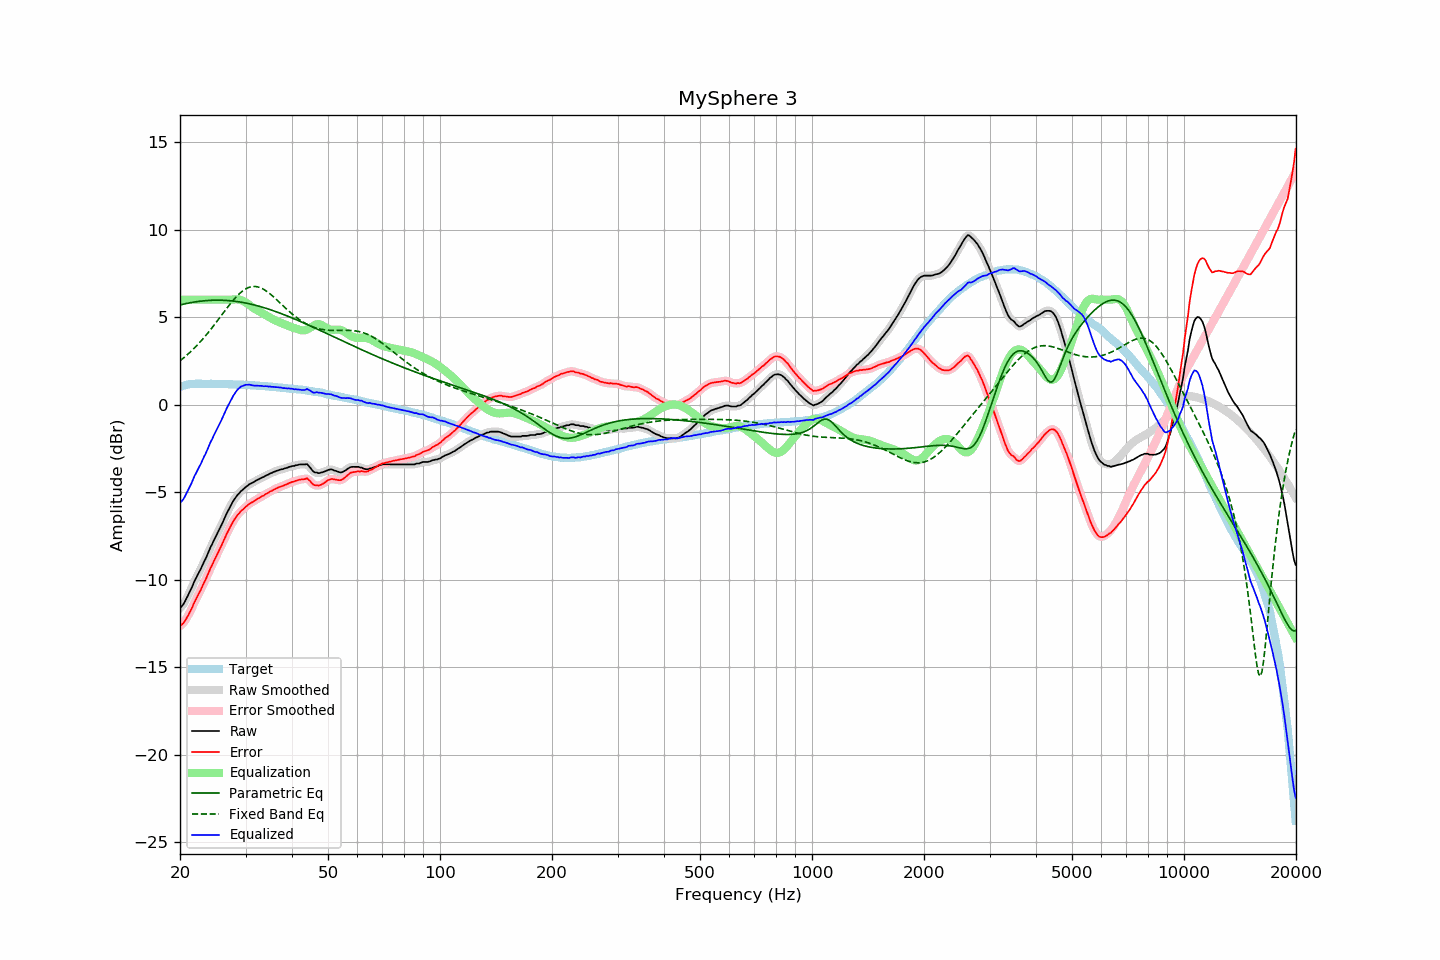

Source data for this figure (header and first rows):
frequency, raw, error, smoothed, error_smoothed, equalization, parametric_eq, fixed_band_eq, equalized_raw, equalized_smoothed, target
20.00, -11.61, -12.63, -11.62, -12.64, 6.00, 5.69, 2.51, -5.61, -5.62, 1.02
20.20, -11.52, -12.57, -11.52, -12.57, 6.00, 5.72, 2.58, -5.52, -5.52, 1.05
20.40, -11.41, -12.49, -11.40, -12.48, 6.00, 5.74, 2.65, -5.41, -5.40, 1.08
20.61, -11.25, -12.35, -11.25, -12.36, 6.00, 5.76, 2.73, -5.25, -5.25, 1.10
20.81, -11.08, -12.21, -11.08, -12.21, 6.00, 5.78, 2.81, -5.08, -5.08, 1.13
21.02, -10.89, -12.05, -10.89, -12.05, 6.00, 5.80, 2.89, -4.89, -4.89, 1.16
21.23, -10.69, -11.86, -10.70, -11.87, 6.00, 5.82, 2.97, -4.69, -4.70, 1.17
21.44, -10.52, -11.70, -10.50, -11.68, 6.00, 5.83, 3.06, -4.52, -4.50, 1.18
21.66, -10.30, -11.49, -10.30, -11.49, 6.00, 5.85, 3.15, -4.30, -4.30, 1.19
21.87, -10.08, -11.27, -10.10, -11.29, 6.00, 5.86, 3.24, -4.08, -4.10, 1.19
22.09, -9.91, -11.11, -9.90, -11.10, 6.00, 5.88, 3.33, -3.91, -3.90, 1.20
22.31, -9.72, -10.92, -9.72, -10.92, 6.00, 5.89, 3.43, -3.72, -3.72, 1.20
22.54, -9.54, -10.74, -9.55, -10.74, 6.00, 5.90, 3.53, -3.54, -3.55, 1.20
22.76, -9.37, -10.57, -9.35, -10.55, 6.00, 5.92, 3.63, -3.37, -3.35, 1.20
22.99, -9.16, -10.35, -9.17, -10.36, 6.00, 5.93, 3.73, -3.16, -3.17, 1.19
23.22, -8.96, -10.15, -8.98, -10.16, 6.00, 5.93, 3.84, -2.96, -2.98, 1.19
23.45, -8.79, -9.98, -8.77, -9.96, 6.00, 5.94, 3.95, -2.79, -2.77, 1.19
23.69, -8.57, -9.76, -8.57, -9.75, 6.00, 5.95, 4.06, -2.57, -2.57, 1.19
23.92, -8.35, -9.53, -8.36, -9.55, 6.00, 5.96, 4.17, -2.35, -2.36, 1.19
24.16, -8.14, -9.33, -8.15, -9.34, 6.00, 5.96, 4.28, -2.14, -2.15, 1.20
24.40, -7.97, -9.16, -7.95, -9.15, 6.00, 5.97, 4.40, -1.97, -1.95, 1.19
24.65, -7.76, -8.95, -7.77, -8.95, 6.00, 5.97, 4.52, -1.76, -1.77, 1.18
24.89, -7.58, -8.76, -7.58, -8.76, 6.00, 5.97, 4.64, -1.58, -1.58, 1.18
25.14, -7.39, -8.57, -7.39, -8.57, 6.00, 5.97, 4.76, -1.39, -1.39, 1.18
25.39, -7.21, -8.39, -7.21, -8.39, 6.00, 5.97, 4.88, -1.21, -1.21, 1.18
25.65, -7.02, -8.20, -7.02, -8.20, 6.00, 5.97, 5.00, -1.02, -1.02, 1.18
25.91, -6.83, -8.01, -6.83, -8.01, 6.00, 5.97, 5.13, -0.83, -0.83, 1.17
26.16, -6.63, -7.80, -6.63, -7.80, 6.00, 5.96, 5.25, -0.63, -0.63, 1.17
26.43, -6.43, -7.60, -6.43, -7.60, 6.00, 5.96, 5.37, -0.43, -0.43, 1.17
26.69, -6.22, -7.39, -6.23, -7.40, 6.00, 5.95, 5.49, -0.22, -0.23, 1.17
26.96, -6.04, -7.21, -6.04, -7.21, 6.00, 5.95, 5.61, -0.04, -0.04, 1.17
27.23, -5.85, -7.02, -5.85, -7.02, 6.00, 5.94, 5.73, 0.15, 0.15, 1.17
27.50, -5.68, -6.85, -5.68, -6.85, 6.00, 5.93, 5.84, 0.32, 0.32, 1.17
27.77, -5.52, -6.68, -5.52, -6.68, 6.01, 5.92, 5.95, 0.49, 0.48, 1.16
28.05, -5.38, -6.54, -5.38, -6.53, 6.01, 5.91, 6.06, 0.63, 0.64, 1.16
28.33, -5.25, -6.40, -5.25, -6.40, 6.02, 5.90, 6.16, 0.77, 0.76, 1.15
28.62, -5.13, -6.28, -5.14, -6.28, 6.01, 5.88, 6.25, 0.88, 0.88, 1.14
28.90, -5.04, -6.18, -5.03, -6.17, 6.00, 5.87, 6.34, 0.96, 0.96, 1.14
29.19, -4.93, -6.06, -4.94, -6.08, 5.97, 5.85, 6.42, 1.04, 1.03, 1.13
29.48, -4.86, -6.00, -4.86, -5.99, 5.93, 5.84, 6.50, 1.07, 1.08, 1.14
29.78, -4.78, -5.91, -4.78, -5.91, 5.89, 5.82, 6.56, 1.11, 1.11, 1.13
30.08, -4.69, -5.82, -4.70, -5.83, 5.83, 5.80, 6.62, 1.14, 1.13, 1.13
30.38, -4.63, -5.75, -4.62, -5.74, 5.77, 5.78, 6.66, 1.14, 1.15, 1.12
30.68, -4.55, -5.67, -4.56, -5.67, 5.70, 5.76, 6.70, 1.15, 1.14, 1.12
30.99, -4.50, -5.61, -4.51, -5.62, 5.63, 5.74, 6.73, 1.13, 1.13, 1.11
31.30, -4.46, -5.57, -4.45, -5.56, 5.56, 5.72, 6.74, 1.10, 1.11, 1.11
31.61, -4.41, -5.52, -4.41, -5.51, 5.50, 5.70, 6.75, 1.09, 1.09, 1.10
31.93, -4.35, -5.44, -4.36, -5.45, 5.44, 5.68, 6.75, 1.09, 1.09, 1.09
32.24, -4.30, -5.38, -4.30, -5.39, 5.39, 5.65, 6.73, 1.09, 1.09, 1.08
32.57, -4.26, -5.34, -4.25, -5.33, 5.34, 5.63, 6.71, 1.08, 1.08, 1.08
32.89, -4.21, -5.29, -4.21, -5.29, 5.29, 5.60, 6.68, 1.08, 1.07, 1.08
33.22, -4.16, -5.23, -4.17, -5.24, 5.23, 5.58, 6.64, 1.07, 1.07, 1.07
33.55, -4.13, -5.20, -4.12, -5.18, 5.18, 5.55, 6.59, 1.05, 1.06, 1.07
33.89, -4.07, -5.12, -4.07, -5.13, 5.13, 5.52, 6.53, 1.06, 1.05, 1.05
34.23, -4.02, -5.07, -4.03, -5.08, 5.07, 5.49, 6.47, 1.05, 1.05, 1.05
34.57, -3.99, -5.03, -3.98, -5.02, 5.02, 5.46, 6.40, 1.03, 1.04, 1.04
34.92, -3.93, -4.96, -3.94, -4.97, 4.97, 5.43, 6.33, 1.04, 1.03, 1.03
35.27, -3.90, -4.93, -3.90, -4.92, 4.92, 5.40, 6.25, 1.02, 1.02, 1.03
35.62, -3.85, -4.87, -3.85, -4.87, 4.87, 5.37, 6.17, 1.02, 1.02, 1.01
35.97, -3.82, -4.82, -3.82, -4.83, 4.83, 5.34, 6.09, 1.01, 1.01, 1.00
... 635 more rows
